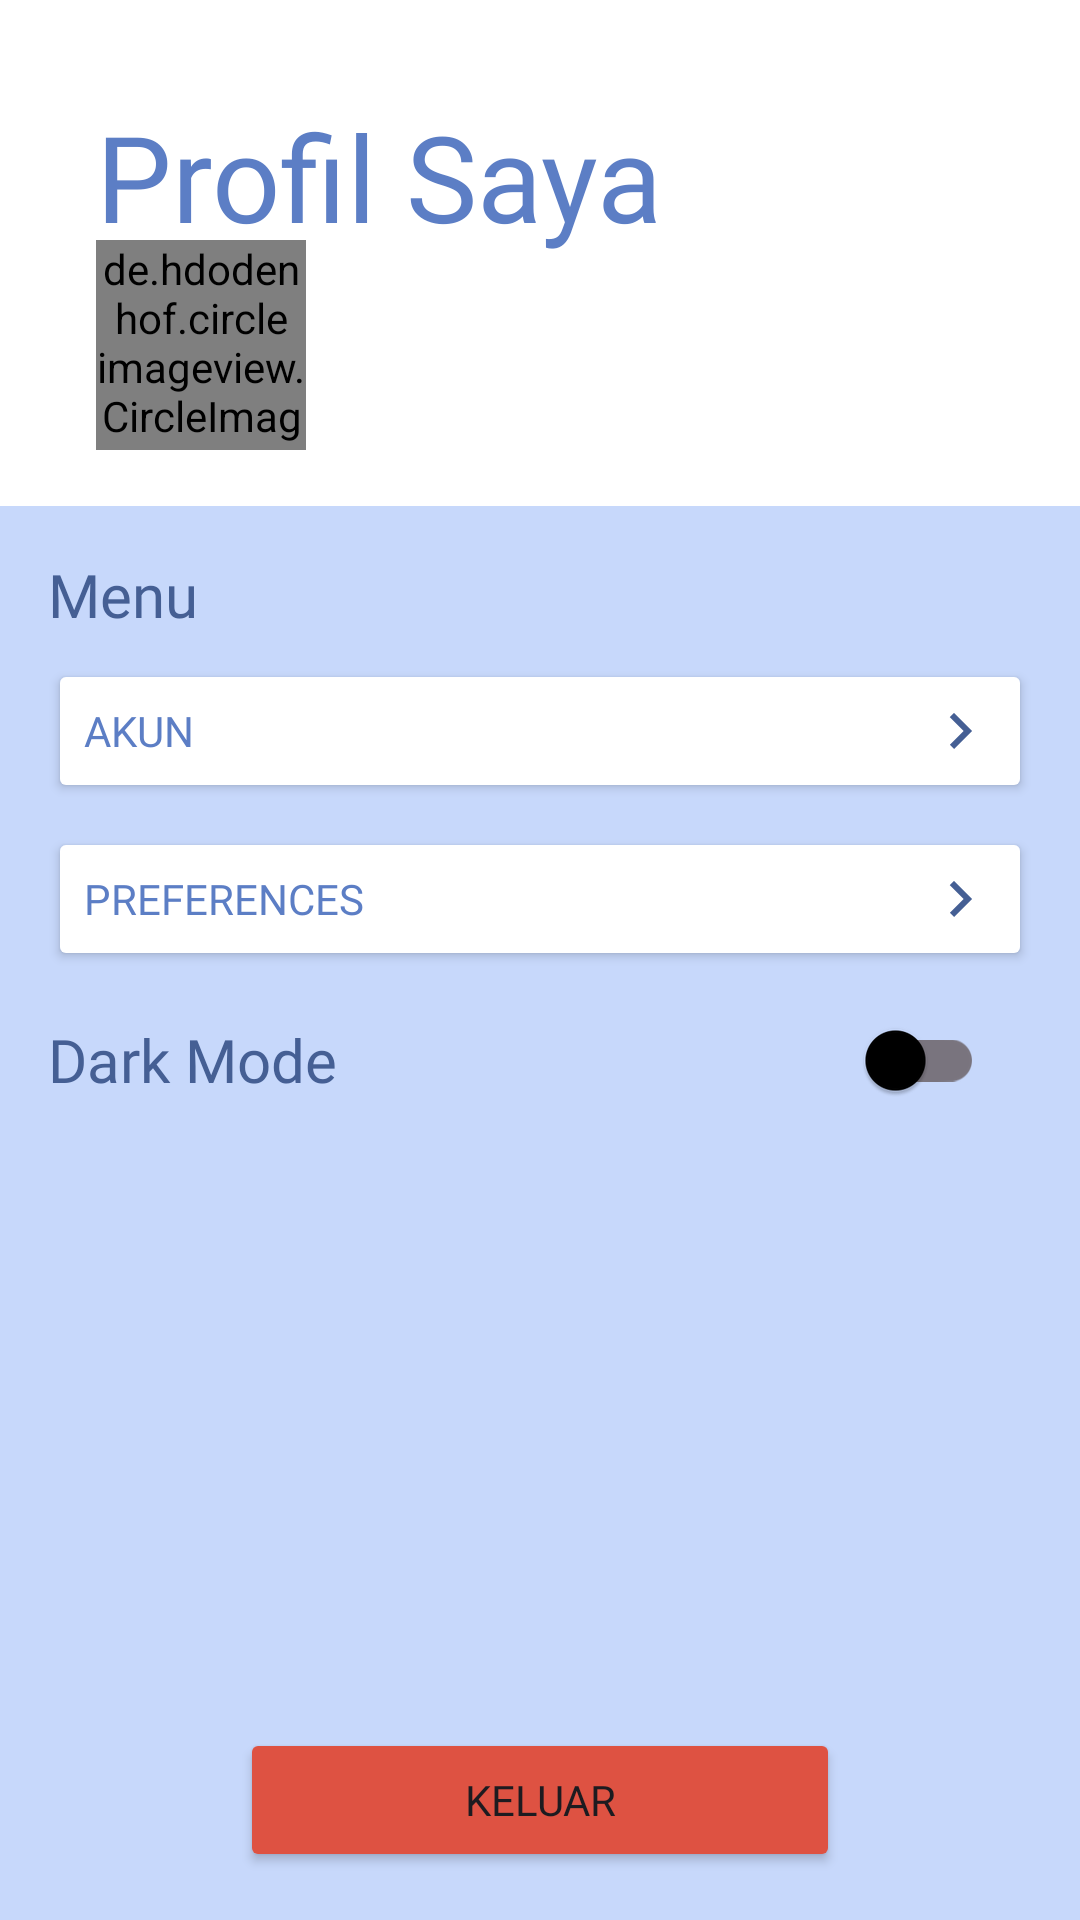

Reconstruct the res/layout file that produces this screen, plus the resources it refers to.
<!-- AndroidManifest.xml: application theme Theme.LitFinder -->
<!-- res/layout/fragment_profile.xml -->
<?xml version="1.0" encoding="utf-8"?>
<androidx.constraintlayout.widget.ConstraintLayout xmlns:android="http://schemas.android.com/apk/res/android"
    xmlns:app="http://schemas.android.com/apk/res-auto"
    xmlns:tools="http://schemas.android.com/tools"
    tools:context=".view.main.ProfileFragment"
    android:layout_width="match_parent"
    android:layout_height="match_parent"
    android:background="@color/white">


    <TextView
        android:id="@+id/tv_header"
        android:layout_width="match_parent"
        android:layout_height="wrap_content"
        android:layout_marginStart="32dp"
        android:layout_marginTop="32dp"
        android:layout_marginEnd="32dp"
        android:fontFamily="@font/poppins_bold"
        android:text="@string/my_profile"
        android:textColor="@color/primary70"
        android:textSize="40sp"
        app:layout_constraintEnd_toEndOf="parent"
        app:layout_constraintStart_toStartOf="parent"
        app:layout_constraintTop_toTopOf="parent" />

    <de.hdodenhof.circleimageview.CircleImageView
        android:id="@+id/ivPhoto"
        android:layout_width="70dp"
        android:layout_height="70dp"
        android:layout_marginStart="32dp"
        app:layout_constraintBottom_toBottomOf="@+id/constraintLayout3"
        app:layout_constraintStart_toStartOf="parent"
        app:layout_constraintTop_toTopOf="@+id/constraintLayout3"
        tools:ignore="MissingConstraints"
        tools:src="@tools:sample/avatars" />

    <androidx.constraintlayout.widget.ConstraintLayout
        android:id="@+id/constraintLayout3"
        android:layout_width="0dp"
        android:layout_height="wrap_content"
        android:layout_marginLeft="15dp"
        android:padding="8dp"
        app:layout_constraintEnd_toEndOf="parent"
        app:layout_constraintStart_toEndOf="@+id/ivPhoto"
        app:layout_constraintTop_toBottomOf="@+id/tv_header">

        <TextView
            android:id="@+id/tv_username"
            android:layout_width="wrap_content"
            android:layout_height="wrap_content"
            android:fontFamily="@font/poppins_bold"
            android:textSize="18sp"
            app:layout_constraintStart_toStartOf="parent"
            app:layout_constraintTop_toTopOf="parent"
            tools:text="Budi" />

        <TextView
            android:id="@+id/tv_bio"
            android:layout_width="wrap_content"
            android:layout_height="wrap_content"
            android:fontFamily="@font/poppins_medium"
            app:layout_constraintStart_toStartOf="parent"
            app:layout_constraintTop_toBottomOf="@+id/tv_username"
            tools:text="Let's go!" />

    </androidx.constraintlayout.widget.ConstraintLayout>

    <androidx.constraintlayout.widget.ConstraintLayout
        android:id="@+id/outerConstraintLayout"
        android:layout_width="match_parent"
        android:layout_height="0dp"
        android:layout_marginTop="24dp"
        android:background="@color/primary30"
        android:padding="16dp"
        app:layout_constraintBottom_toBottomOf="parent"
        app:layout_constraintEnd_toEndOf="parent"
        app:layout_constraintHorizontal_bias="1.0"
        app:layout_constraintStart_toStartOf="parent"
        app:layout_constraintTop_toBottomOf="@+id/constraintLayout3"
        app:layout_constraintVertical_bias="0.0">

        <TextView
            android:id="@+id/tv_menu"
            android:layout_width="wrap_content"
            android:layout_height="wrap_content"
            android:fontFamily="@font/poppins_bold"
            android:text="@string/menu"
            android:textColor="@color/primary80"
            android:textSize="20sp"
            app:layout_constraintStart_toStartOf="parent"
            app:layout_constraintTop_toTopOf="parent" />

        <Button
            android:id="@+id/btn_akun"
            android:layout_width="match_parent"
            android:layout_height="wrap_content"
            android:layout_marginTop="8dp"
            android:backgroundTint="@color/white"
            android:drawableEnd="@drawable/ic_baseline_keyboard_arrow_right_24"
            android:fontFamily="@font/poppins_bold"
            android:gravity="start|center_vertical"
            android:text="@string/account"
            android:textColor="@color/primary70"
            app:layout_constraintEnd_toEndOf="parent"
            app:layout_constraintStart_toStartOf="parent"
            app:layout_constraintTop_toBottomOf="@+id/tv_menu" />

        <Button
            android:id="@+id/btn_preferences"
            android:layout_width="match_parent"
            android:layout_height="wrap_content"
            android:layout_marginTop="8dp"
            android:backgroundTint="@color/white"
            android:drawableEnd="@drawable/ic_baseline_keyboard_arrow_right_24"
            android:fontFamily="@font/poppins_bold"
            android:gravity="start|center_vertical"
            android:text="@string/preferences"
            android:textColor="@color/primary70"
            app:layout_constraintTop_toBottomOf="@+id/btn_akun"
            tools:layout_editor_absoluteX="16dp" />

        <TextView
            android:id="@+id/tv_dark_mode"
            android:layout_width="wrap_content"
            android:layout_height="wrap_content"
            android:layout_marginTop="16dp"
            android:fontFamily="@font/poppins_bold"
            android:text="@string/dark_mode"
            android:textColor="@color/primary80"
            android:textSize="20sp"
            app:layout_constraintStart_toStartOf="parent"
            app:layout_constraintTop_toBottomOf="@+id/btn_preferences" />

        <com.google.android.material.switchmaterial.SwitchMaterial
            android:id="@+id/switch_theme"
            android:layout_width="wrap_content"
            android:layout_height="wrap_content"
            android:layout_marginEnd="16dp"
            android:textSize="18sp"
            app:layout_constraintBottom_toBottomOf="@+id/tv_dark_mode"
            app:layout_constraintEnd_toEndOf="parent"
            app:layout_constraintTop_toTopOf="@+id/tv_dark_mode" />

        <Button
            android:id="@+id/btn_keluar"
            android:layout_width="200dp"
            android:layout_height="wrap_content"
            android:layout_gravity="center_horizontal|bottom"
            android:backgroundTint="@color/danger"
            android:fontFamily="@font/poppins_bold"
            android:text="@string/logout"
            app:layout_constraintBottom_toBottomOf="parent"
            app:layout_constraintEnd_toEndOf="parent"
            app:layout_constraintStart_toStartOf="parent" />


    </androidx.constraintlayout.widget.ConstraintLayout>

</androidx.constraintlayout.widget.ConstraintLayout>
<!-- resources referenced by this layout -->
<resources>
  <color name="danger">#DE5242</color>
  <color name="primary30">#C7D8FB</color>
  <color name="primary70">#5C7EC5</color>
  <color name="primary80">#455F94</color>
  <color name="white">#FFFFFFFF</color>
  <!-- drawable ic_baseline_keyboard_arrow_right_24 (drawable) -->
  <vector xmlns:android="http://schemas.android.com/apk/res/android" android:autoMirrored="true" android:height="24dp" android:tint="#455F94" android:viewportHeight="24" android:viewportWidth="24" android:width="24dp">
        
      <path android:fillColor="@android:color/white" android:pathData="M8.59,16.59L13.17,12 8.59,7.41 10,6l6,6 -6,6 -1.41,-1.41z"/>
      
  </vector>
  <string name="account">Akun</string>
  <string name="dark_mode">Dark Mode</string>
  <string name="logout">Keluar</string>
  <string name="menu">Menu</string>
  <string name="my_profile">Profil Saya</string>
  <string name="preferences">Preferences</string>
  <style name="Theme.LitFinder" parent="Base.Theme.LitFinder" />
  <style name="Base.Theme.LitFinder" parent="Theme.Material3.DayNight.NoActionBar">
          
          <item name="colorPrimary">@color/colorPrimary</item>
          <item name="colorPrimaryVariant">@color/primary80</item>
          <item name="colorOnPrimary">@color/white</item>
          
          <item name="colorSecondary">@color/colorSecondary</item>
          <item name="colorSecondaryVariant">@color/primary90</item>
          <item name="colorOnSecondary">@color/white</item>
          
          <item name="colorError">@color/danger</item>
          <item name="colorOnError">@color/white</item>
          
          <item name="android:colorBackground">@color/white</item>
          <item name="colorOnBackground">@color/black</item>
          
          <item name="colorSurface">@color/white</item>
          <item name="colorOnSurface">@color/black</item>
      </style>
  <color name="colorPrimary">#739EF6</color>
  <color name="colorSecondary">#2E3F62</color>
  <color name="primary90">#2E3F62</color>
  <color name="black">#FF000000</color>
</resources>
